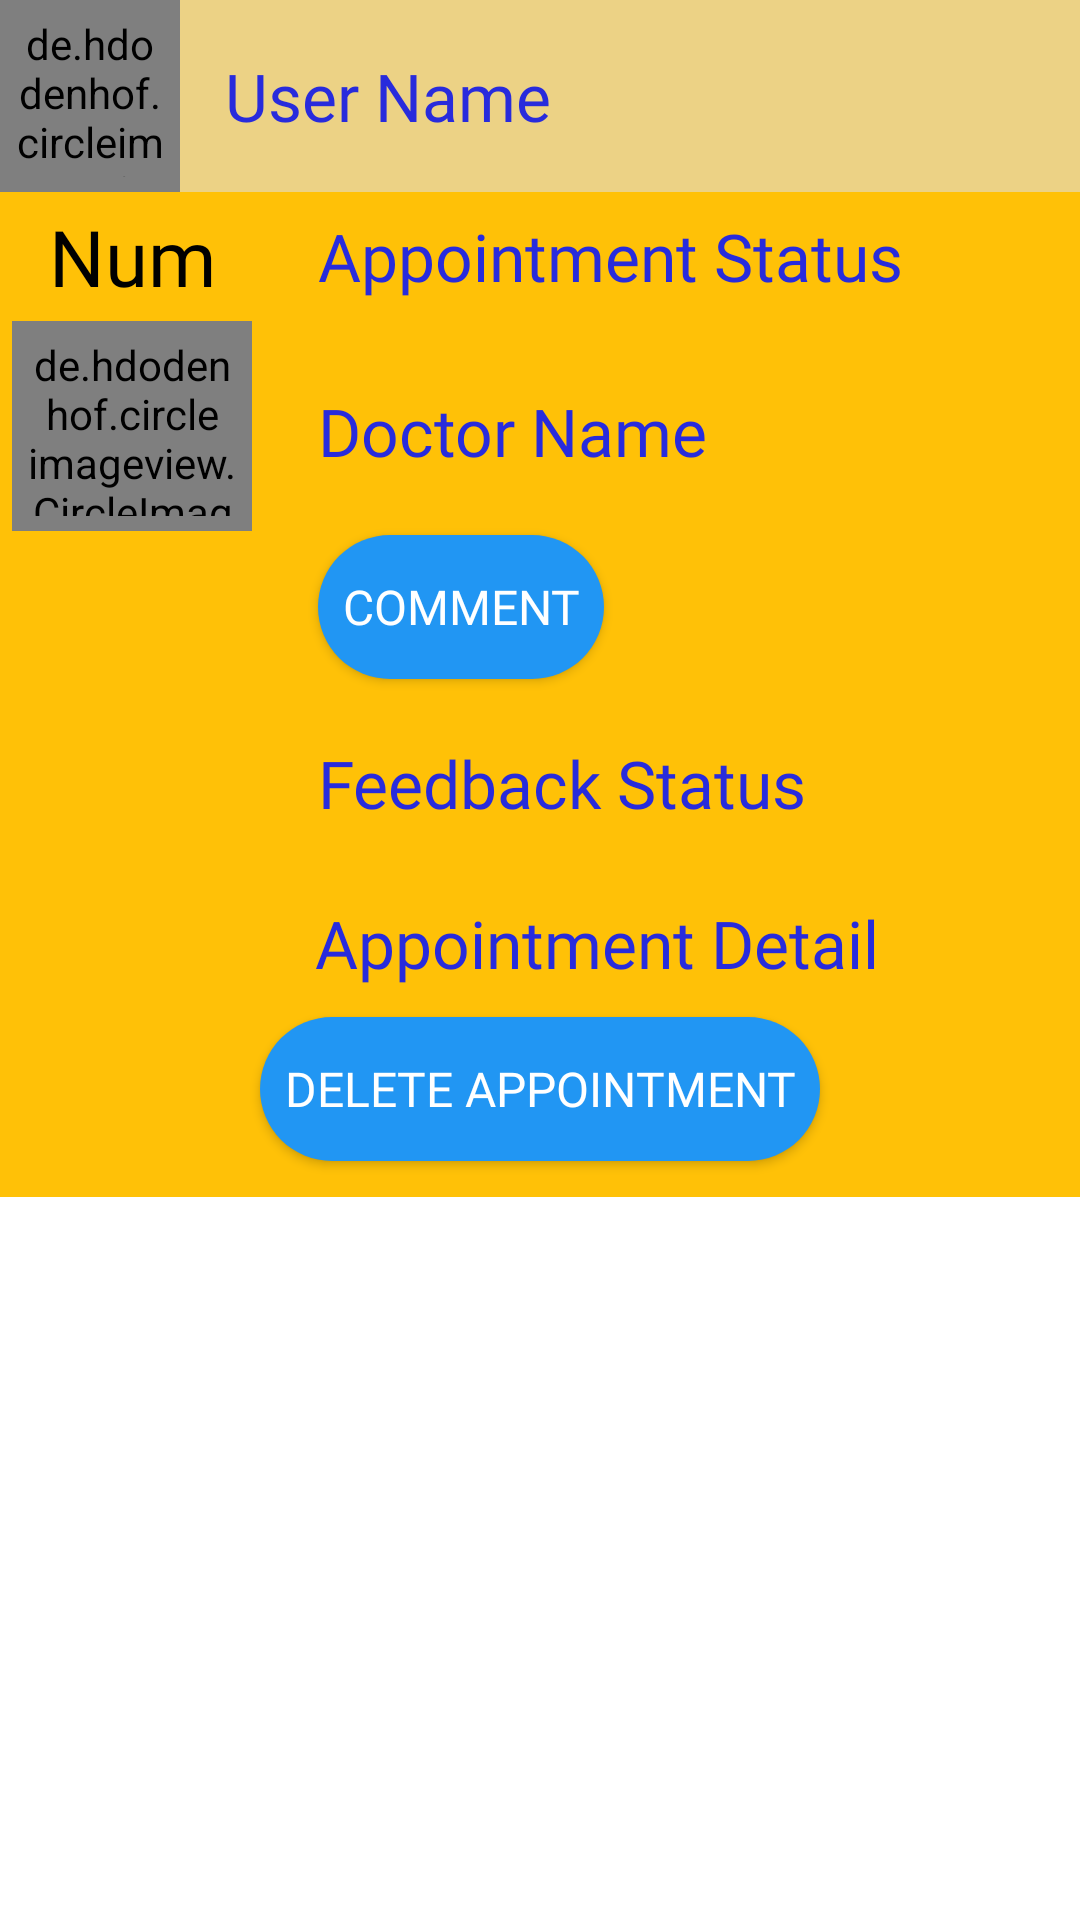

Layout XML and referenced resources for this Android screen:
<!-- AndroidManifest.xml: application theme Theme.HospitalBooking -->
<!-- res/layout/customlistview.xml -->
<?xml version="1.0" encoding="utf-8"?>
<LinearLayout xmlns:android="http://schemas.android.com/apk/res/android"
    xmlns:app="http://schemas.android.com/apk/res-auto"
    xmlns:tools="http://schemas.android.com/tools"
    android:layout_width="match_parent"
    android:layout_height="wrap_content"
    android:orientation="vertical"
    android:layout_marginBottom="15dp">

    <LinearLayout
        android:layout_width="match_parent"
        android:layout_height="64dp"
       android:orientation="horizontal"
        android:background="#ECD285"
        app:cardBackgroundColor="#ECD285"
        app:cardCornerRadius="4dp">

        <de.hdodenhof.circleimageview.CircleImageView
            android:id="@+id/userImg"
            android:layout_width="60dp"
            android:layout_height="match_parent"
            android:layout_gravity="start"
            android:padding="5dp"
            app:civ_border_color="@color/white"
            app:civ_border_width="1dp"
            app:civ_shadow="true"
            app:civ_shadow_color="#3f51b5"
            app:civ_shadow_radius="10dp" />

        <TextView
            android:id="@+id/txtAppoint"
            android:layout_width="match_parent"
            android:layout_height="match_parent"
            android:layout_marginStart="15dp"
            android:layout_gravity="start"
            android:gravity="center_vertical"
            android:text="@string/user_name"
            android:textColor="#282BDC"
            style="@style/normalBoldStyle"/>

    </LinearLayout>

    <LinearLayout
        android:layout_width="match_parent"
        android:layout_height="wrap_content"
        android:orientation="vertical"
        android:background="#FFC107"
        android:padding="2dp">

        <LinearLayout
            android:layout_width="match_parent"
            android:layout_height="wrap_content"
            android:background="#FFC107"
            android:orientation="horizontal"
            android:padding="2dp">

            <TextView
                android:id="@+id/txtNum"
                android:layout_width="80dp"
                android:layout_height="wrap_content"
                android:gravity="center"
                android:text="@string/num"
                style="@style/headerValStyle" />

            <TextView
                android:id="@+id/txtWarn"
                style="@style/normalBoldStyle"
                android:layout_width="match_parent"
                android:layout_height="wrap_content"
                android:layout_gravity="center"
                android:layout_marginStart="22dp"
                android:text="@string/appointment_status"
                android:textColor="#282BDC" />
        </LinearLayout>

        <LinearLayout
            android:layout_width="match_parent"
            android:layout_height="wrap_content"
            android:background="#FFC107"
            android:orientation="horizontal"
            android:padding="2dp">

            <de.hdodenhof.circleimageview.CircleImageView
                android:id="@+id/docImg"
                android:layout_width="80dp"
                android:layout_height="70dp"
                android:padding="5dp"
                app:civ_border_color="@color/white"
                app:civ_border_width="1dp"
                app:civ_shadow="true"
                app:civ_shadow_color="#3f51b5"
                app:civ_shadow_radius="10dp" />

            <LinearLayout
                android:layout_width="match_parent"
                android:layout_height="wrap_content"
                android:background="#FFC107"
                android:orientation="vertical"
                android:padding="2dp">

                <TextView
                    android:id="@+id/txtDoc"
                    android:layout_width="match_parent"
                    android:layout_height="wrap_content"
                    android:layout_gravity="start"
                    android:layout_margin="20dp"
                    android:text="@string/doctor_name"
                    android:textColor="#282BDC"
                    style="@style/normalBoldStyle" />

                <Button
                    android:id="@+id/commentBtn"
                    android:layout_width="wrap_content"
                    android:layout_height="wrap_content"
                    android:layout_marginStart="20dp"
                    android:layout_gravity="start"
                    android:background="@drawable/bg_white_rounded"
                    style="@style/buttonStyle"
                    android:text="@string/commentBtn" />

                <TextView
                    android:id="@+id/commentStatus"
                    android:layout_width="match_parent"
                    android:layout_height="wrap_content"
                    android:layout_gravity="start"
                    android:layout_margin="20dp"
                    android:text="@string/feedback_status"
                    android:textColor="#282BDC"
                    style="@style/normalBoldStyle" />

            </LinearLayout>
        </LinearLayout>

        <TextView
            android:id="@+id/txtUser"
            android:layout_width="match_parent"
            android:layout_height="wrap_content"
            android:layout_marginStart="103dp"
            android:layout_gravity="start"
            android:text="@string/appointment_detail"
            android:textColor="#282BDC"
            style="@style/normalBoldStyle" />

        <Button
            android:id="@+id/deleteBtn"
            style="@style/buttonStyle"
            android:layout_gravity="center"
            android:layout_margin="10dp"
            android:layout_width="wrap_content"
            android:layout_height="wrap_content"
            android:text="@string/delete_appointment"
            android:background="@drawable/bg_white_rounded"/>


</LinearLayout>

</LinearLayout>
<!-- resources referenced by this layout -->
<resources>
  <color name="white">#FFFFFFFF</color>
  <!-- drawable bg_white_rounded (drawable) -->
  <?xml version="1.0" encoding="utf-8"?>
  <shape xmlns:android="http://schemas.android.com/apk/res/android">
      <solid android:color="#2196F3"/>
      <corners android:radius="180dp"/>
      <padding android:left="8dp"
          android:bottom="8dp"
          android:right="8dp"
          android:top="8dp"/>
  </shape>
  <string name="appointment_detail">Appointment Detail</string>
  <string name="appointment_status">Appointment Status</string>
  <string name="commentBtn">Comment</string>
  <string name="delete_appointment">Delete Appointment</string>
  <string name="doctor_name">Doctor Name</string>
  <string name="feedback_status">Feedback Status</string>
  <string name="num">Num</string>
  <string name="user_name">User Name</string>
  <style name="buttonStyle">
          <item name="android:fontFamily">@font/roboto_bold</item>
          <item name="android:textColor">@color/white</item>
          <item name="android:textSize">16sp</item>
      </style>
  <style name="headerValStyle">
          <item name="android:fontFamily">@font/roboto_bold</item>
          <item name="android:textColor">@color/black</item>
          <item name="android:textSize">26sp</item>
      </style>
  <style name="normalBoldStyle">
          <item name="android:fontFamily">@font/roboto_bold</item>
          <item name="android:textColor">@color/black</item>
          <item name="android:textSize">22sp</item>
      </style>
  <style name="Theme.HospitalBooking" parent="Theme.MaterialComponents.DayNight.DarkActionBar">
          
          <item name="colorPrimary">@color/purple_500</item>
          <item name="colorPrimaryVariant">@color/purple_700</item>
          <item name="colorOnPrimary">@color/white</item>
          
          <item name="colorSecondary">@color/teal_200</item>
          <item name="colorSecondaryVariant">@color/teal_700</item>
          <item name="colorOnSecondary">@color/black</item>
          
          <item name="android:statusBarColor" tools:targetApi="l">?attr/colorPrimaryVariant</item>
          
      </style>
  <color name="black">#FF000000</color>
  <color name="purple_500">#FF6200EE</color>
  <color name="purple_700">#FF3700B3</color>
  <color name="teal_200">#FF03DAC5</color>
  <color name="teal_700">#FF018786</color>
</resources>
